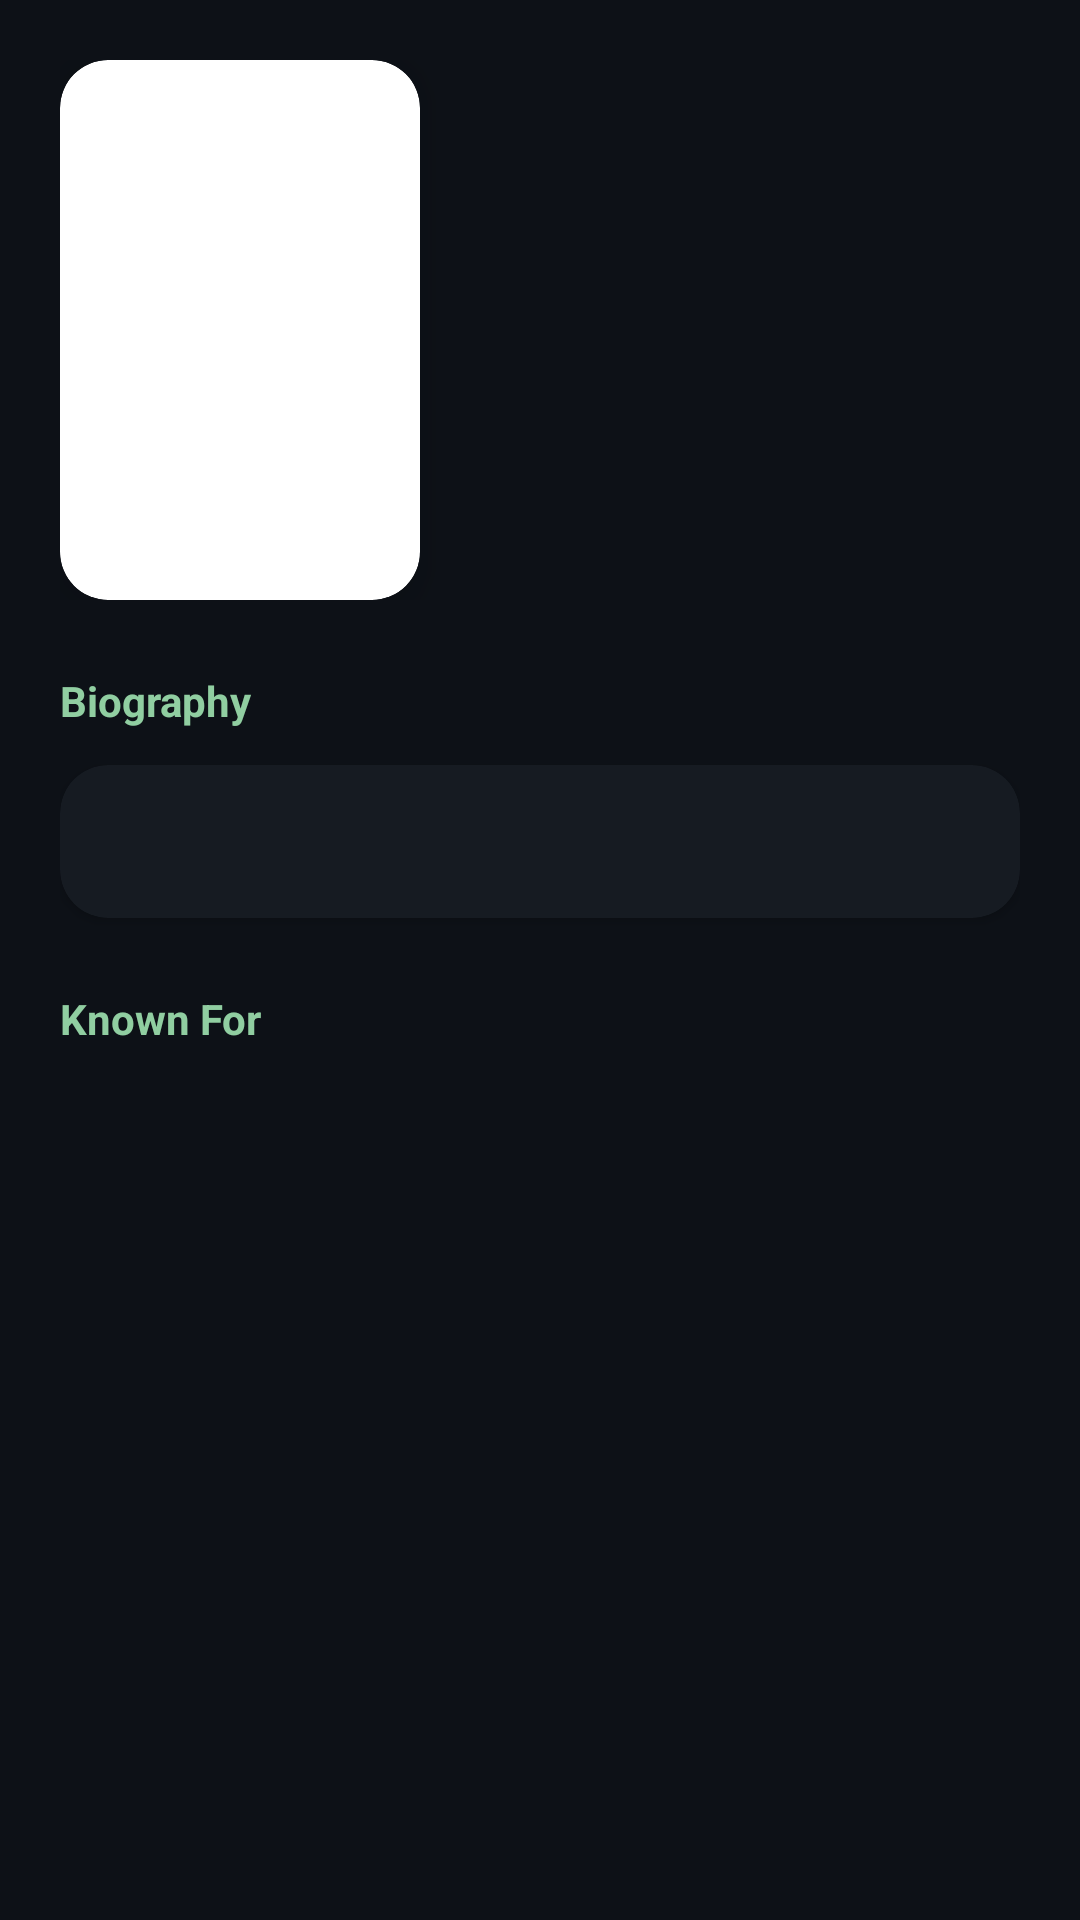

Here is an Android app screen rendered from its layout file. Give the layout XML and the strings, colors and styles it references.
<!-- AndroidManifest.xml: application theme Base.Theme.MovieCatalogApp -->
<!-- res/layout/activity_actor_details.xml -->
<?xml version="1.0" encoding="utf-8"?>
<androidx.coordinatorlayout.widget.CoordinatorLayout
    xmlns:android="http://schemas.android.com/apk/res/android"
    xmlns:app="http://schemas.android.com/apk/res-auto"
    android:layout_width="match_parent"
    android:layout_height="match_parent"
    android:background="#0D1117">

    <androidx.core.widget.NestedScrollView
        android:layout_width="match_parent"
        android:layout_height="match_parent">

        <LinearLayout
            android:layout_width="match_parent"
            android:layout_height="wrap_content"
            android:orientation="vertical"
            android:padding="20dp">

            <LinearLayout
                android:layout_width="match_parent"
                android:layout_height="wrap_content"
                android:orientation="horizontal">

                <androidx.cardview.widget.CardView
                    android:layout_width="120dp"
                    android:layout_height="180dp"
                    app:cardCornerRadius="16dp"
                    app:cardElevation="8dp">
                    <ImageView
                        android:id="@+id/iv_actor_profile"
                        android:layout_width="match_parent"
                        android:layout_height="match_parent"
                        android:scaleType="centerCrop" />
                </androidx.cardview.widget.CardView>

                <LinearLayout
                    android:layout_width="match_parent"
                    android:layout_height="wrap_content"
                    android:layout_marginStart="20dp"
                    android:orientation="vertical">

                    <TextView
                        android:id="@+id/tv_actor_name"
                        android:layout_width="wrap_content"
                        android:layout_height="wrap_content"
                        android:textColor="#FFFFFF"
                        android:textSize="26sp"
                        android:textStyle="bold" />

                    <TextView
                        android:id="@+id/tv_actor_birthday"
                        android:layout_width="wrap_content"
                        android:layout_height="wrap_content"
                        android:layout_marginTop="12dp"
                        android:textColor="#9BA3AF"
                        android:textSize="14sp" />

                    <TextView
                        android:id="@+id/tv_actor_place"
                        android:layout_width="wrap_content"
                        android:layout_height="wrap_content"
                        android:layout_marginTop="4dp"
                        android:textColor="#9BA3AF"
                        android:textSize="14sp" />
                </LinearLayout>
            </LinearLayout>

            <TextView
                android:layout_width="wrap_content"
                android:layout_height="wrap_content"
                android:layout_marginTop="24dp"
                android:text="Biography"
                android:textColor="#90CEA1"
                android:textStyle="bold" />

            <androidx.cardview.widget.CardView
                android:layout_width="match_parent"
                android:layout_height="wrap_content"
                android:layout_marginTop="12dp"
                app:cardBackgroundColor="#161B22"
                app:cardCornerRadius="16dp">
                <TextView
                    android:id="@+id/tv_actor_bio"
                    android:layout_width="match_parent"
                    android:layout_height="wrap_content"
                    android:padding="16dp"
                    android:textColor="#B0B8C1"
                    android:lineSpacingExtra="4dp"
                    android:textSize="14sp" />
            </androidx.cardview.widget.CardView>

            <TextView
                android:layout_width="wrap_content"
                android:layout_height="wrap_content"
                android:layout_marginTop="24dp"
                android:text="Known For"
                android:textColor="#90CEA1"
                android:textStyle="bold" />

            <androidx.recyclerview.widget.RecyclerView
                android:id="@+id/rv_known_for"
                android:layout_width="match_parent"
                android:layout_height="wrap_content"
                android:layout_marginTop="12dp"
                android:paddingBottom="20dp" />

        </LinearLayout>
    </androidx.core.widget.NestedScrollView>
</androidx.coordinatorlayout.widget.CoordinatorLayout>
<!-- resources referenced by this layout -->
<resources>
  <style name="Base.Theme.MovieCatalogApp" parent="Theme.Material3.DayNight.NoActionBar">
          <item name="colorSecondaryContainer">#E91E63</item>
          <item name="colorOnSecondaryContainer">@color/white</item>
          <item name="colorOnSurfaceVariant">@color/white</item>
          <item name="bottomNavigationStyle">@style/Widget.App.BottomNavigationView</item>
      </style>
  <color name="white">#FFFFFFFF</color>
  <style name="Widget.App.BottomNavigationView" parent="Widget.Material3.BottomNavigationView">
          <item name="itemActiveIndicatorStyle">@style/App.CustomIndicator</item>
          <item name="itemPaddingTop">0dp</item>
          <item name="itemPaddingBottom">0dp</item>
      </style>
  <style name="App.CustomIndicator" parent="Widget.Material3.BottomNavigationView.ActiveIndicator">
          <item name="android:color">#E91E63</item>
          <item name="android:height">42dp</item>
          <item name="marginHorizontal">12dp</item>
      </style>
</resources>
